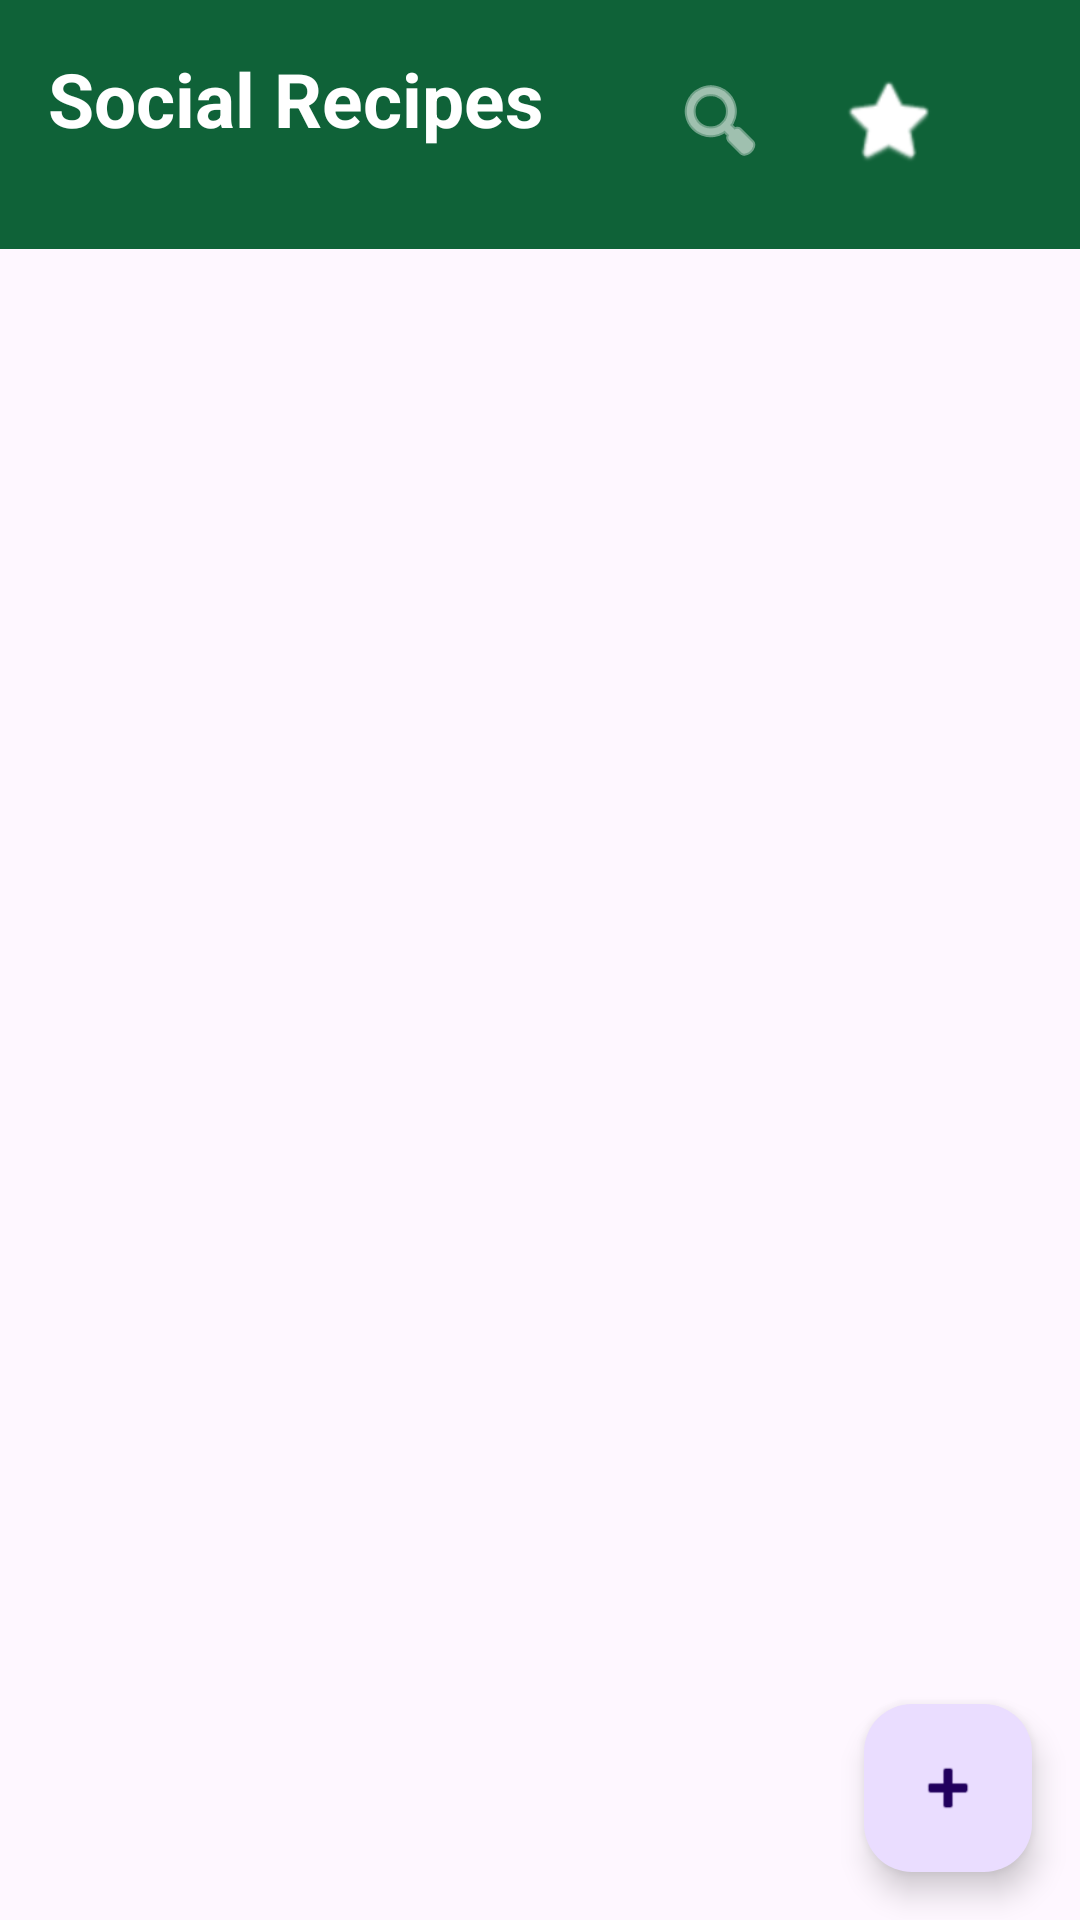

Reconstruct the res/layout file that produces this screen, plus the resources it refers to.
<!-- AndroidManifest.xml: application theme Theme.RecetarioSocial -->
<!-- res/layout/activity_home.xml -->
<?xml version="1.0" encoding="utf-8"?>
<androidx.constraintlayout.widget.ConstraintLayout xmlns:android="http://schemas.android.com/apk/res/android"
    xmlns:app="http://schemas.android.com/apk/res-auto"
    xmlns:tools="http://schemas.android.com/tools"
    android:layout_width="match_parent"
    android:layout_height="match_parent"
    tools:context=".controller.HomeActivity">

    <LinearLayout
        android:id="@+id/topBar"
        android:layout_width="match_parent"
        android:layout_height="wrap_content"
        android:orientation="horizontal"
        android:padding="16dp"
        android:background="?attr/colorPrimary"
        app:layout_constraintTop_toTopOf="parent">

        <TextView
            android:layout_width="0dp"
            android:layout_height="37dp"
            android:layout_weight="1"
            android:text="@string/nombre_app_social_recipes"
            android:textColor="@android:color/white"
            android:textSize="25sp"
            android:textStyle="bold" />

        <ImageButton
            android:id="@+id/btnSearch"
            android:layout_width="wrap_content"
            android:layout_height="wrap_content"
            android:src="@android:drawable/ic_menu_search"
            android:background="?attr/selectableItemBackgroundBorderless"
            android:padding="8dp"
            android:contentDescription="Buscar"
            app:tint="@android:color/white" />

        <ImageButton
            android:id="@+id/btnFavorites"
            android:layout_width="wrap_content"
            android:layout_height="wrap_content"
            android:src="@android:drawable/btn_star_big_off" 
            android:background="?attr/selectableItemBackgroundBorderless"
            android:padding="8dp"
            android:layout_marginStart="8dp"
            android:contentDescription="Favoritos"
            app:tint="@android:color/white" />

        <ImageButton
            android:id="@+id/btnProfile"
            android:layout_width="wrap_content"
            android:layout_height="51dp"
            android:layout_marginStart="8dp"
            android:background="?attr/selectableItemBackgroundBorderless"
            android:contentDescription="Perfil"
            android:padding="8dp"
            android:src="@drawable/outline_accessibility_24"
            app:tint="@android:color/white" />

    </LinearLayout>

    <androidx.recyclerview.widget.RecyclerView
        android:id="@+id/rvHomeRecetas"
        android:layout_width="match_parent"
        android:layout_height="0dp"
        app:layout_constraintTop_toBottomOf="@id/topBar"
        app:layout_constraintBottom_toBottomOf="parent" />

    <com.google.android.material.floatingactionbutton.FloatingActionButton
        android:id="@+id/fabAddRecipe"
        android:layout_width="wrap_content"
        android:layout_height="wrap_content"
        android:layout_margin="16dp"
        android:src="@android:drawable/ic_input_add"
        app:layout_constraintBottom_toBottomOf="parent"
        app:layout_constraintEnd_toEndOf="parent"
        android:contentDescription="Agregar Receta" />

</androidx.constraintlayout.widget.ConstraintLayout>
<!-- resources referenced by this layout -->
<resources>
  <string name="nombre_app_social_recipes">Social Recipes</string>
  <style name="Theme.RecetarioSocial" parent="Base.Theme.RecetarioSocial" />
  <style name="Base.Theme.RecetarioSocial" parent="Theme.Material3.DayNight.NoActionBar">
         <item name="colorPrimary">@color/app</item>
          <item name="colorPrimaryVariant">@color/verde</item>
          <item name="colorOnPrimary">@color/blanco</item>
          <item name="colorOnSecondary">@color/negro</item>
      </style>
  <color name="app">#0F6238</color>
  <color name="verde">#009929</color>
  <color name="blanco">#FFFFFFFF</color>
  <color name="negro">#FF000000</color>
</resources>
